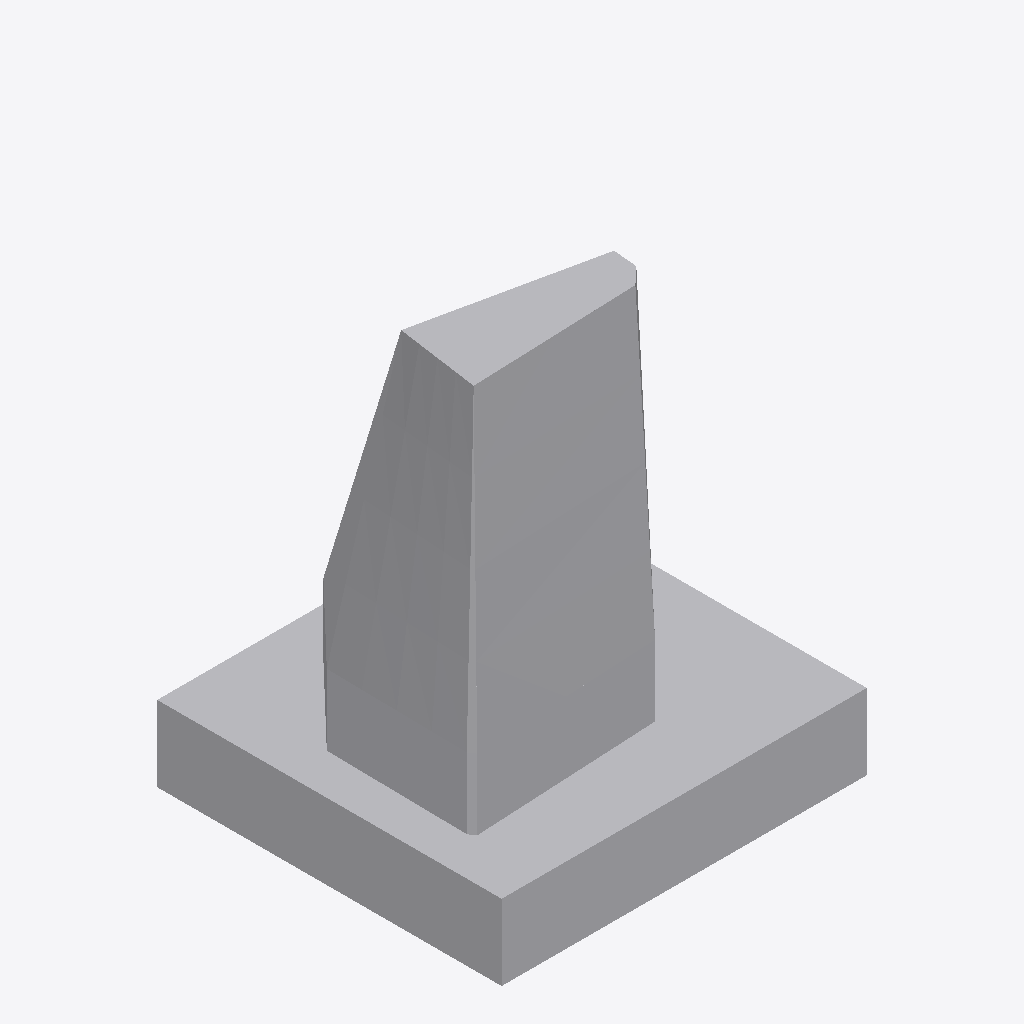
Isometric view of an IFC building model (IFC-SPF (STEP), schema IFC2X3, length unit metre), seen from the south-west, elements coloured by IFC class: 1 other element (light grey).
Extent 1.8 m × 1.7 m × 2.3 m (x, y, z). Elements (1): 1 IfcBuildingElementPart.

HEADER;
FILE_DESCRIPTION(('IFC 2x3 Building Model'),'2;1');
FILE_NAME('C:\\Users\\IG_EQUIPO1\\AppData\\Local\\Packages\\48598BIMMars.313206BE35C60_69nt','',(''),(''),'','','');
FILE_SCHEMA(('IFC2X3'));
ENDSEC;
DATA;
#429=IFCPROJECT('3geVU3E753vRmd$ukuJrqK',$,'Port De Barcelona','',$,$,$,(#11),#430);
#1=IFCSITE('2GJpMwuZD1F8W7n5nROof9',$,'Port De Barcelona',$,$,#2,$,$,.ELEMENT.,(-37,-45,0,0),(144,58,1,200000),0.0,'',$);
#7=IFCBUILDINGELEMENTPART('0S5WkgmBb7BOQGCdvv6UjF',$,'APBCN-URB-MON-Monumento_Segona_Bocana_LOD3','',$,#8,#9,$);
ENDSEC;
